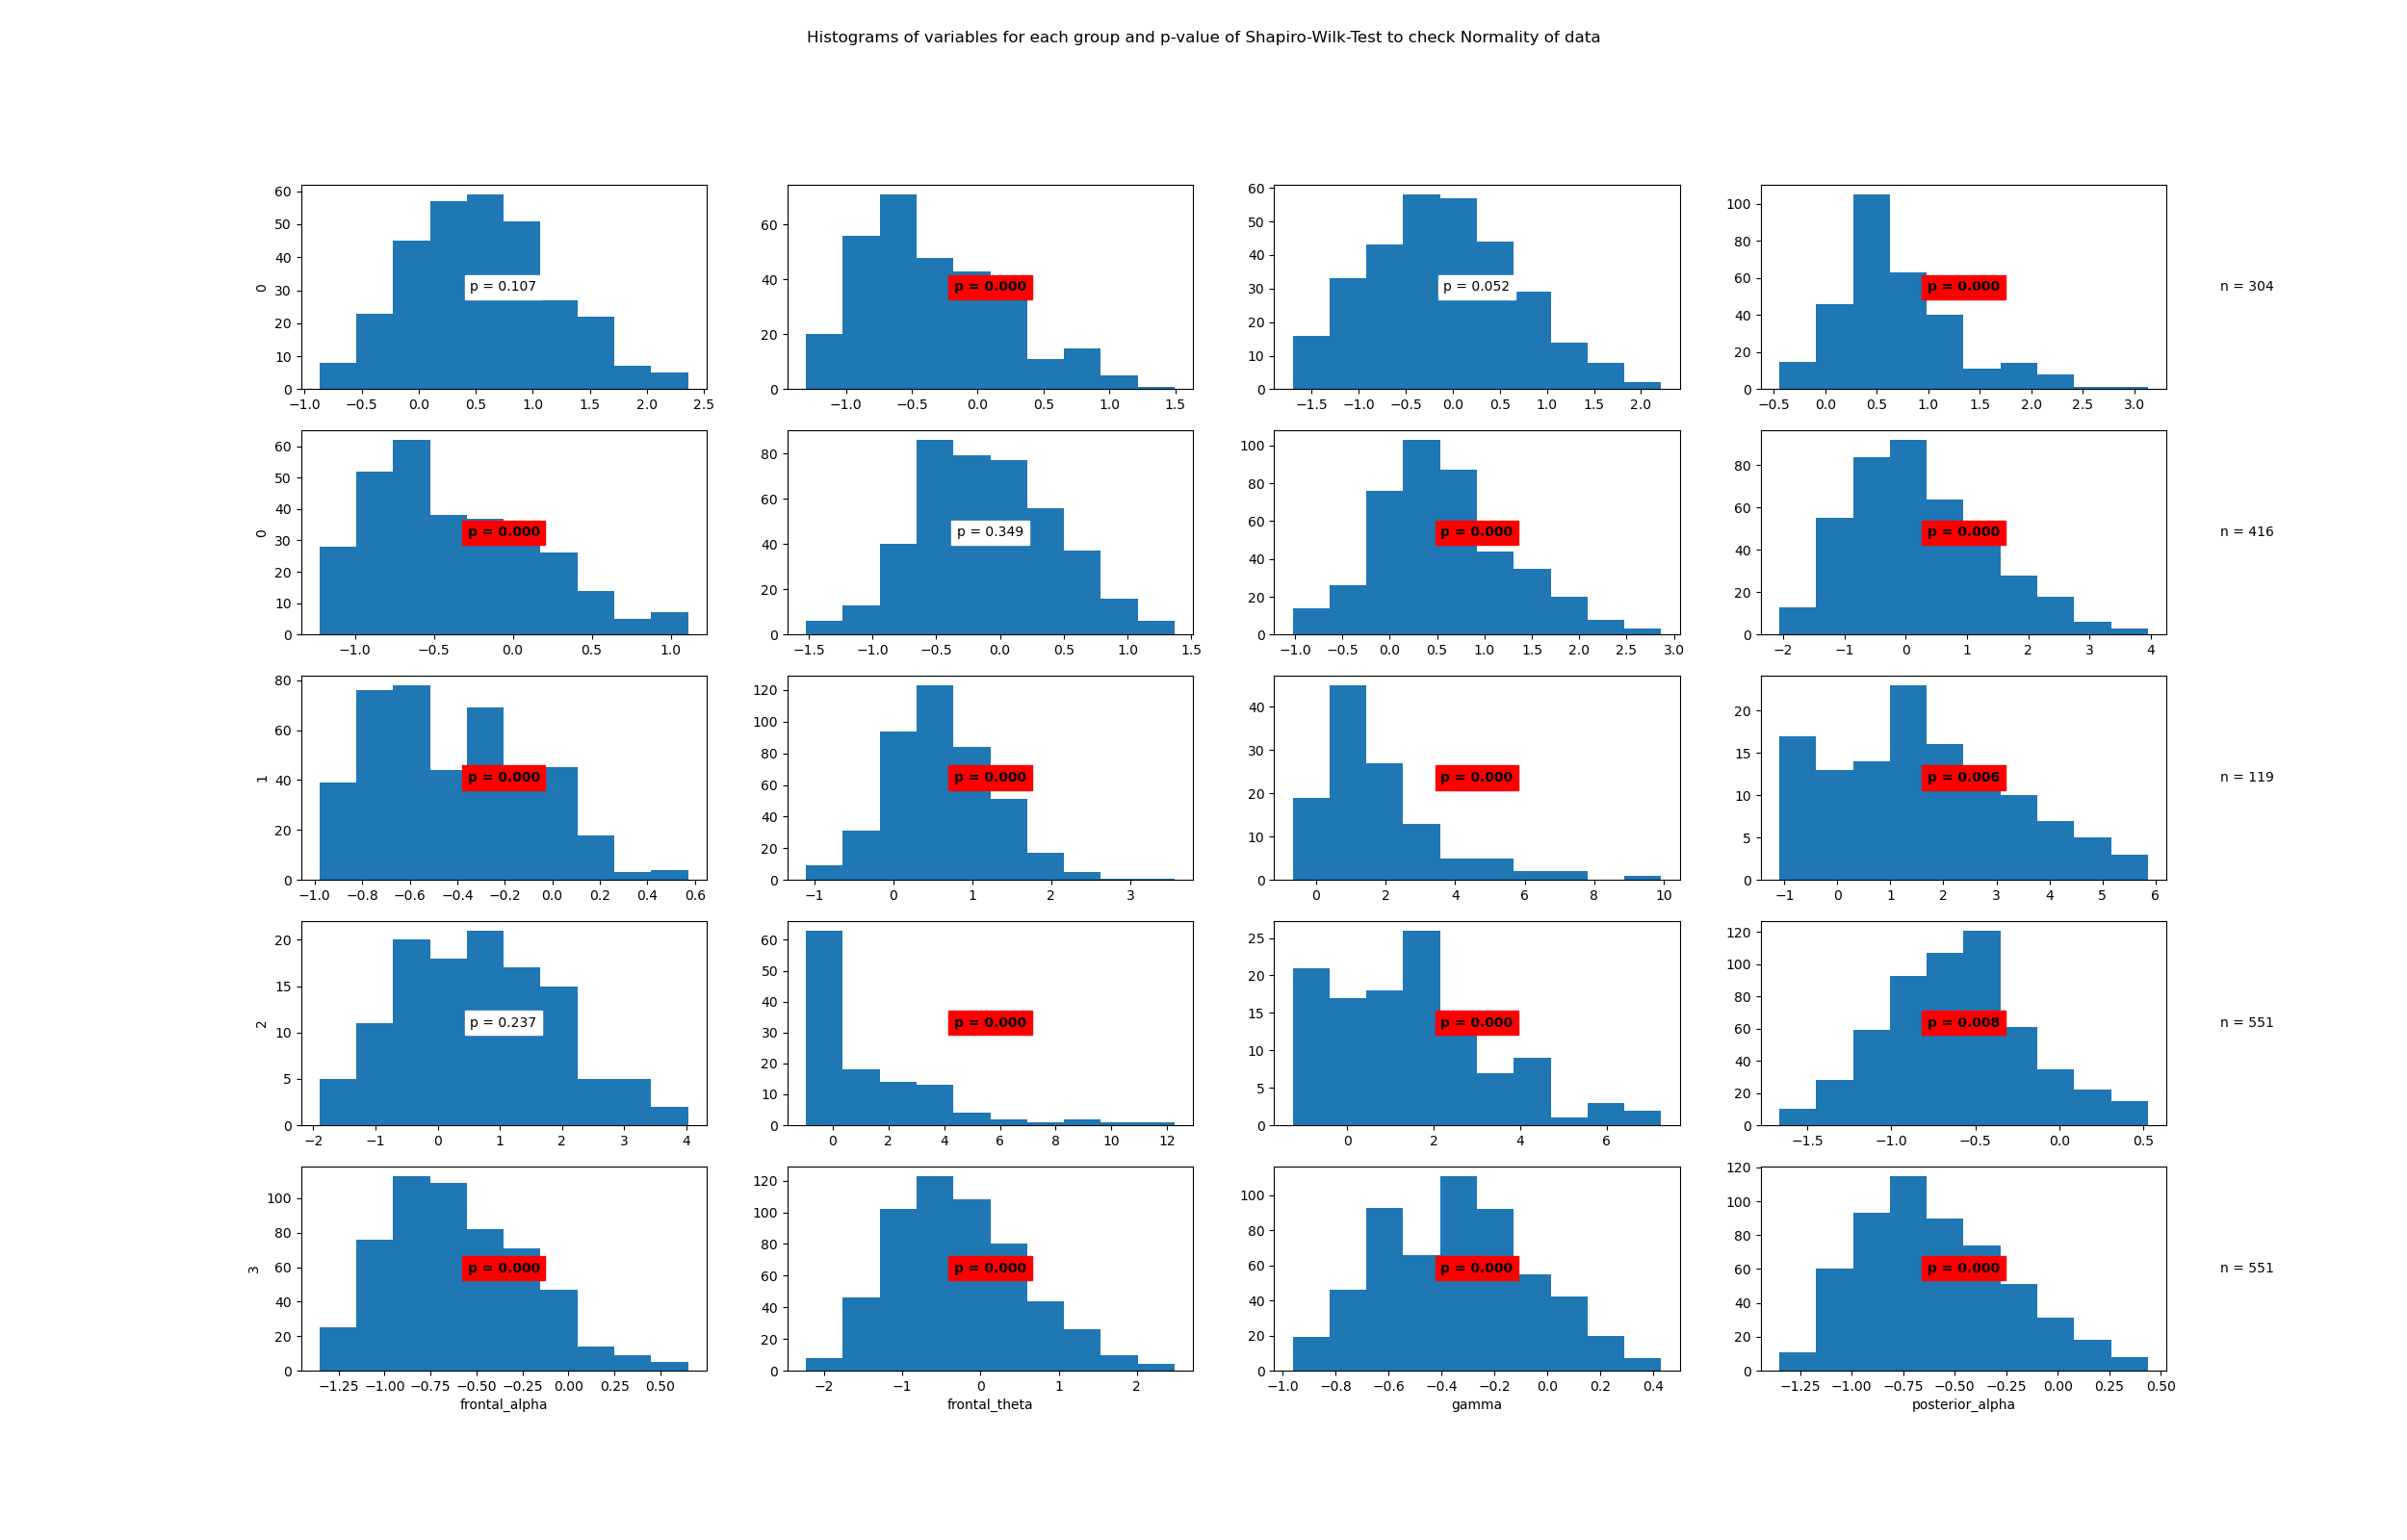

Source data for this figure (header and first rows):
State	Variable	Statistic	Samples	p-value	Significance
0	beta	0.99	304	0.107	False
0	frontal_alpha	0.96	304	0.0	True
0	frontal_theta	0.99	304	0.052	False
0	gamma	0.94	304	0.0	True
0	posterior_alpha	0.96	304	0.0	True
1	beta	1.0	416	0.349	False
1	frontal_alpha	0.98	416	0.0	True
1	frontal_theta	0.98	416	0.0	True
1	gamma	0.96	416	0.0	True
1	posterior_alpha	0.98	416	0.0	True
2	beta	0.86	119	0.0	True
2	frontal_alpha	0.97	119	0.006	True
2	frontal_theta	0.99	119	0.237	False
2	gamma	0.8	119	0.0	True
2	posterior_alpha	0.95	119	0.0	True
3	beta	0.99	551	0.008	True
3	frontal_alpha	0.98	551	0.0	True
3	frontal_theta	0.99	551	0.0	True
3	gamma	0.99	551	0.0	True
3	posterior_alpha	0.98	551	0.0	True
